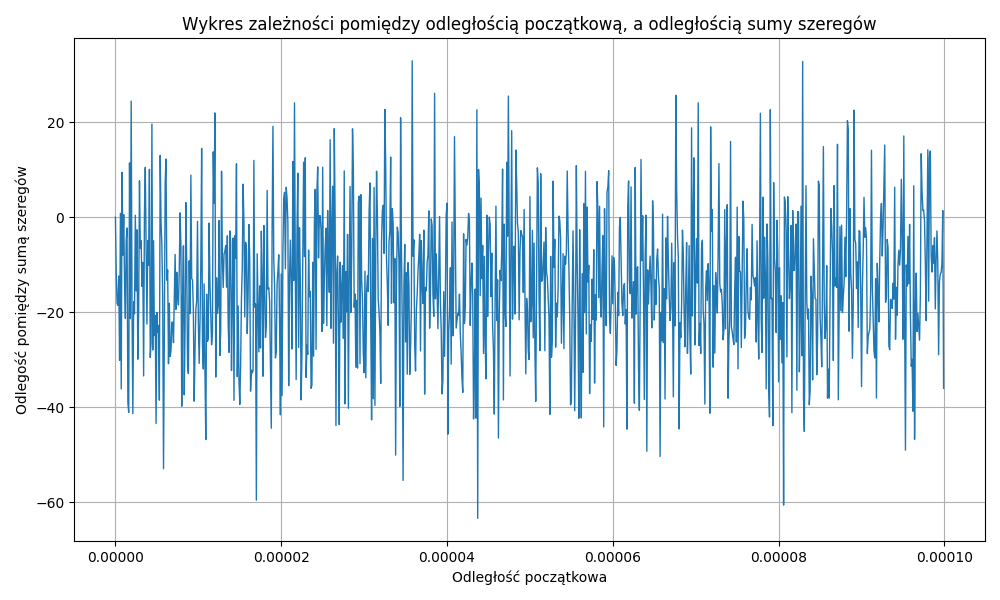

The file beside this chart, header and first rows:
dist, sum_dist
0, 0
1e-07, -12.16
2e-07, -18.17
3e-07, -18.55
4e-07, -12.38
5e-07, -30.11
6e-07, 0.802
7e-07, -36.11
8e-07, 9.447
9e-07, -7.975
1e-06, 0.5341
1.1e-06, -13.82
1.2e-06, -21.26
1.3e-06, -4.808
1.4e-06, -2.27
1.5e-06, -38.91
1.6e-06, -41.07
1.7e-06, 11.41
1.8e-06, -21.34
1.9e-06, 24.43
2e-06, -19.23
2.1e-06, -41.33
2.2e-06, -17.77
2.3e-06, -20.33
2.4e-06, 0.3915
2.5e-06, -15.52
2.6e-06, -2.657
2.7e-06, -29.89
2.8e-06, -19.88
2.9e-06, 7.665
3e-06, -6.5
3.1e-06, -4.952
3.2e-06, -14.56
3.3e-06, -9.513
3.4e-06, -33.4
3.5e-06, 0.8483
3.6e-06, 10.49
3.7e-06, -6.609
3.8e-06, -22.48
3.9e-06, -4.905
4e-06, -10.13
4.1e-06, 10.07
4.2e-06, -29.52
4.3e-06, -26.26
4.4e-06, 19.59
4.5e-06, -27.94
4.6e-06, -4.956
4.7e-06, -24.92
4.8e-06, -20.68
4.9e-06, -43.41
5e-06, -20.05
5.1e-06, -24.2
5.2e-06, -22.79
5.3e-06, -38.49
5.4e-06, 12.99
5.5e-06, -0.9946
5.6e-06, -5.891
5.7e-06, -16.7
5.8e-06, -52.92
5.9e-06, -24.76
... 940 more rows
